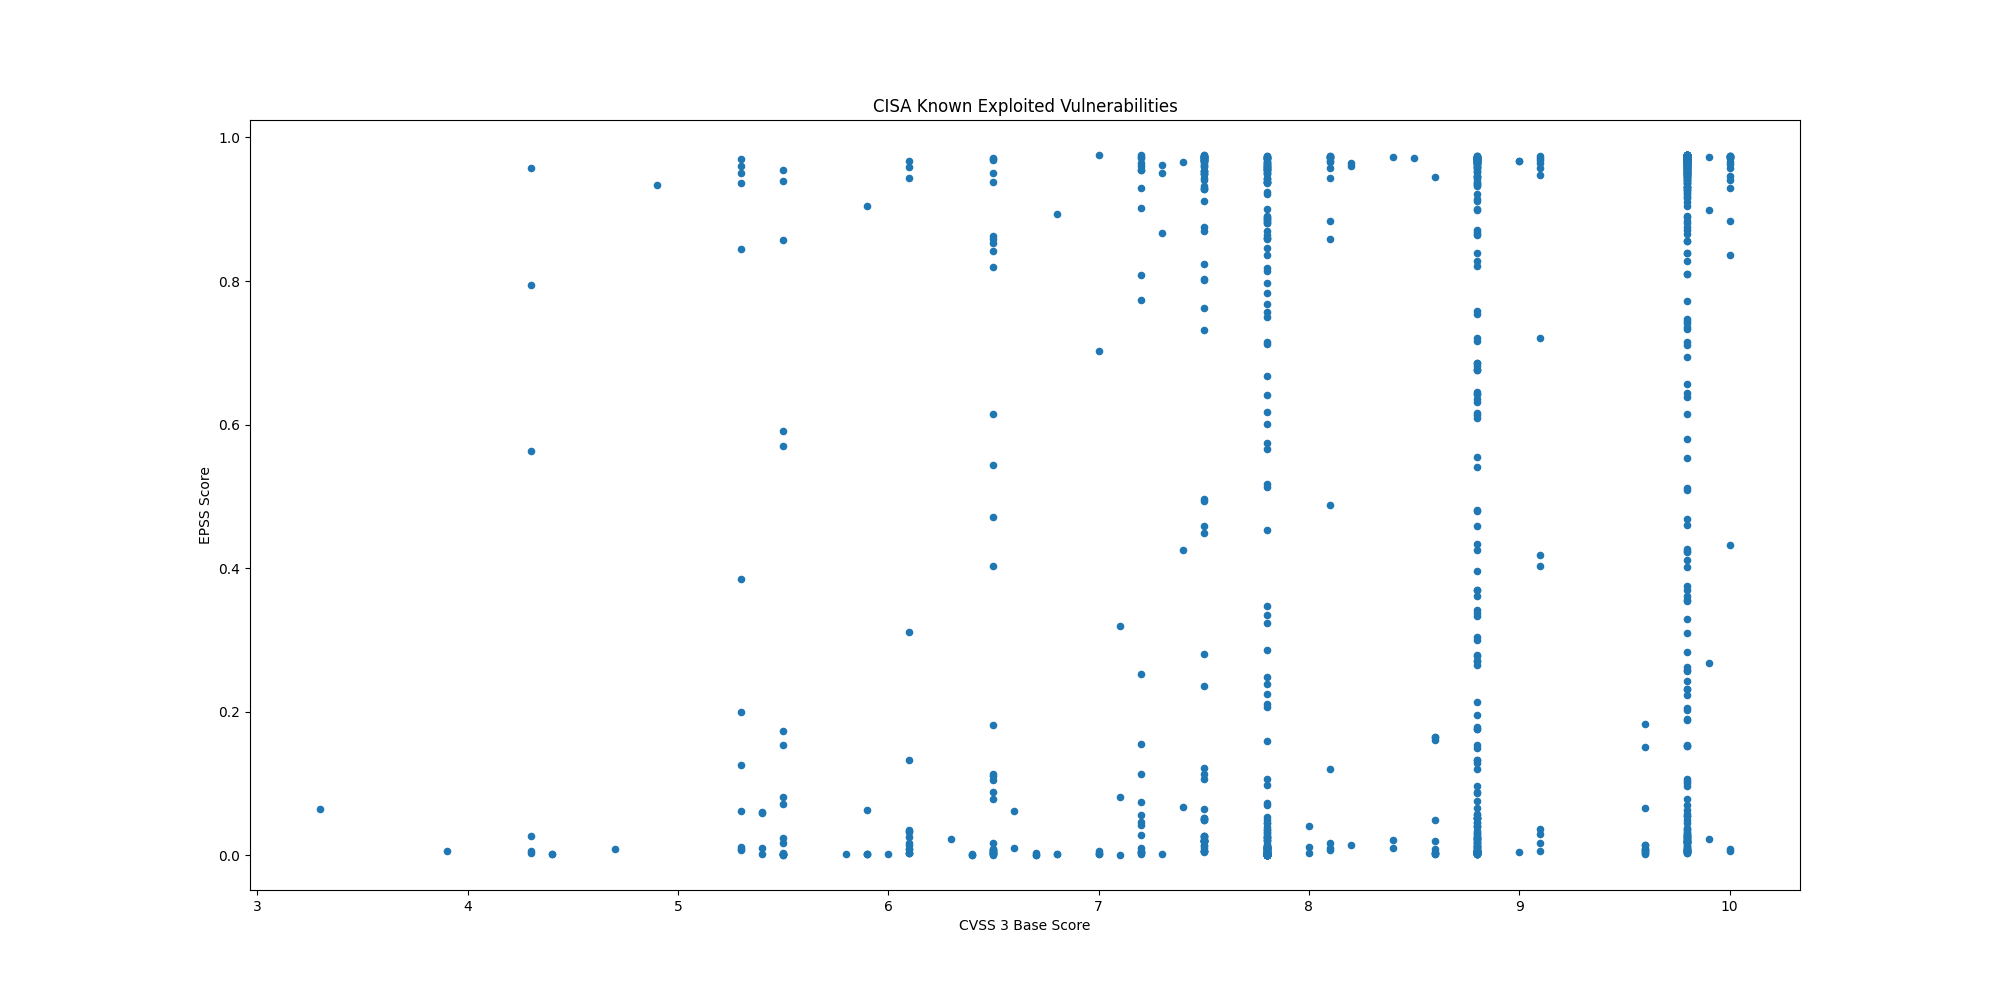

The table this chart was drawn from, first rows:
CVE, CVSS3, EPSS, EPSS Percentile, Description, Date
CVE-2024-3393, , 0.01179, 0.8482, Palo Alto Networks PAN-OS contains a vul…, 2024-12-30
CVE-2021-44207, 8.1, 0.00781, 0.8125, Acclaim Systems USAHERDS contains a hard…, 2024-12-23
CVE-2024-12356, 9.8, 0.01304, 0.8562, BeyondTrust Privileged Remote Access (PR…, 2024-12-19
CVE-2021-40407, 9.8, 0.03083, 0.9086, Reolink RLC-410W IP cameras contain an a…, 2024-12-18
CVE-2019-11001, 7.2, 0.1551, 0.9588, Reolink RLC-410W, C1 Pro, C2 Pro, RLC-42…, 2024-12-18
CVE-2022-23227, 9.8, 0.2629, 0.9675, NUUO NVRmini2 devices contain a missing …, 2024-12-18
CVE-2018-14933, 9.8, 0.936, 0.9932, NUUO NVRmini devices contain an OS comma…, 2024-12-18
CVE-2024-55956, 9.8, 0.8913, 0.9899, Cleo Harmony, VLTrader, and LexiCom, whi…, 2024-12-17
CVE-2024-35250, , 0.00115, 0.4602, Microsoft Windows Kernel-Mode Driver con…, 2024-12-16
CVE-2024-20767, 7.4, 0.9658, 0.9975, Adobe ColdFusion contains an improper ac…, 2024-12-16
CVE-2024-50623, 9.8, 0.9689, 0.9982, Cleo Harmony, VLTrader, and LexiCom, whi…, 2024-12-13
CVE-2024-49138, , 0.00043, 0.1115, Microsoft Windows Common Log File System…, 2024-12-10
CVE-2024-51378, 9.8, 0.2311, 0.9657, CyberPanel contains an incorrect default…, 2024-12-04
CVE-2024-11667, 9.8, 0.1885, 0.9625, Multiple Zyxel firewalls contain a path …, 2024-12-03
CVE-2024-11680, 9.8, 0.4682, 0.9754, ProjectSend contains an improper authent…, 2024-12-03
CVE-2023-45727, 7.5, 0.2362, 0.9661, North Grid Proself Enterprise/Standard, …, 2024-12-03
CVE-2023-28461, 9.8, 0.3559, 0.9717, Array Networks AG and vxAG ArrayOS conta…, 2024-11-25
CVE-2024-21287, 7.5, 0.02031, 0.8863, Oracle Agile Product Lifecycle Managemen…, 2024-11-21
CVE-2024-44309, 6.1, 0.00289, 0.6864, Apple iOS, macOS, and other Apple produc…, 2024-11-21
CVE-2024-44308, 8.8, 0.0018, 0.5557, Apple iOS, macOS, and other Apple produc…, 2024-11-21
CVE-2024-38813, 9.8, 0.00416, 0.7388, VMware vCenter contains an improper chec…, 2024-11-20
CVE-2024-38812, 9.8, 0.00416, 0.7388, VMware vCenter Server contains a heap-ba…, 2024-11-20
CVE-2024-9474, 7.2, 0.9749, 0.9999, Palo Alto Networks PAN-OS contains an OS…, 2024-11-18
CVE-2024-0012, 9.8, 0.9704, 0.9986, Palo Alto Networks PAN-OS contains an au…, 2024-11-18
CVE-2024-1212, 9.8, 0.9361, 0.9933, Progress Kemp LoadMaster contains an OS …, 2024-11-18
CVE-2024-9465, 9.1, 0.9473, 0.9945, Palo Alto Networks Expedition contains a…, 2024-11-14
CVE-2024-9463, 7.5, 0.9612, 0.9965, Palo Alto Networks Expedition contains a…, 2024-11-14
CVE-2021-26086, 5.3, 0.9702, 0.9985, Atlassian Jira Server and Data Center co…, 2024-11-12
CVE-2014-2120, 6.1, 0.00871, 0.8223, Cisco Adaptive Security Appliance (ASA) …, 2024-11-12
CVE-2021-41277, 7.5, 0.9723, 0.9992, Metabase contains a local file inclusion…, 2024-11-12
CVE-2024-43451, , 0.0117, 0.8477, Microsoft Windows contains an NTLMv2 has…, 2024-11-12
CVE-2024-49039, , 0.00677, 0.7981, Microsoft Windows Task Scheduler contain…, 2024-11-12
CVE-2019-16278, 9.8, 0.9746, 0.9998, Nostromo nhttpd contains a directory tra…, 2024-11-07
CVE-2024-51567, 9.8, 0.4221, 0.9739, CyberPanel contains an incorrect default…, 2024-11-07
CVE-2024-43093, 7.8, 0.00246, 0.6388, Android Framework contains an unspecifie…, 2024-11-07
CVE-2024-5910, 9.8, 0.9676, 0.9979, Palo Alto Networks Expedition contains a…, 2024-11-07
CVE-2024-8956, 9.1, 0.01724, 0.8758, PTZOptics PT30X-SDI/NDI cameras contain …, 2024-11-04
CVE-2024-8957, 9.8, 0.00967, 0.8321, PTZOptics PT30X-SDI/NDI cameras contain …, 2024-11-04
CVE-2024-37383, 6.1, 0.03322, 0.9119, RoundCube Webmail contains a cross-site …, 2024-10-24
CVE-2024-20481, 5.8, 0.00181, 0.5563, Cisco Adaptive Security Appliance (ASA) …, 2024-10-24
CVE-2024-47575, 9.8, 0.8715, 0.9888, Fortinet FortiManager contains a missing…, 2024-10-23
CVE-2024-38094, , 0.00476, 0.7556, Microsoft SharePoint contains a deserial…, 2024-10-22
CVE-2024-9537, 9.8, 0.03641, 0.9159, ScienceLogic SL1 (formerly EM7) is affec…, 2024-10-21
CVE-2024-40711, 9.8, 0.9645, 0.9972, Veeam Backup and Replication contains a …, 2024-10-17
CVE-2024-28987, 9.1, 0.9576, 0.9959, SolarWinds Web Help Desk contains a hard…, 2024-10-15
CVE-2024-9680, 9.8, 0.00362, 0.7206, Mozilla Firefox and Firefox ESR contain …, 2024-10-15
CVE-2024-30088, , 0.00654, 0.7943, Microsoft Windows Kernel contains a time…, 2024-10-15
CVE-2024-9380, 7.2, 0.04272, 0.9221, Ivanti Cloud Services Appliance (CSA) co…, 2024-10-09
CVE-2024-9379, 7.2, 0.00606, 0.7848, Ivanti Cloud Services Appliance (CSA) co…, 2024-10-09
CVE-2024-23113, 9.8, 0.02108, 0.8885, Fortinet FortiOS, FortiPAM, FortiProxy, …, 2024-10-09
CVE-2024-43573, 8.1, 0.01767, 0.8771, Microsoft Windows MSHTML Platform contai…, 2024-10-08
CVE-2024-43572, , 0.00076, 0.3499, Microsoft Windows Management Console con…, 2024-10-08
CVE-2024-43047, 7.8, 0.00064, 0.3003, Multiple Qualcomm chipsets contain a use…, 2024-10-08
CVE-2024-45519, 9.8, 0.3289, 0.9706, Synacor Zimbra Collaboration contains an…, 2024-10-03
CVE-2024-29824, 8.8, 0.2771, 0.9682, Ivanti Endpoint Manager (EPM) contains a…, 2024-10-02
CVE-2019-0344, 9.8, 0.2835, 0.9686, SAP Commerce Cloud (formerly known as Hy…, 2024-09-30
CVE-2020-15415, 9.8, 0.9268, 0.9925, DrayTek Vigor3900, Vigor2960, and Vigor3…, 2024-09-30
CVE-2023-25280, 9.8, 0.04561, 0.9243, D-Link DIR-820 routers contain an OS com…, 2024-09-30
CVE-2024-7593, 9.8, 0.9722, 0.9992, Ivanti Virtual Traffic Manager contains …, 2024-09-24
CVE-2024-8963, 9.1, 0.968, 0.998, Ivanti Cloud Services Appliance (CSA) co…, 2024-09-19
... 1,179 more rows
